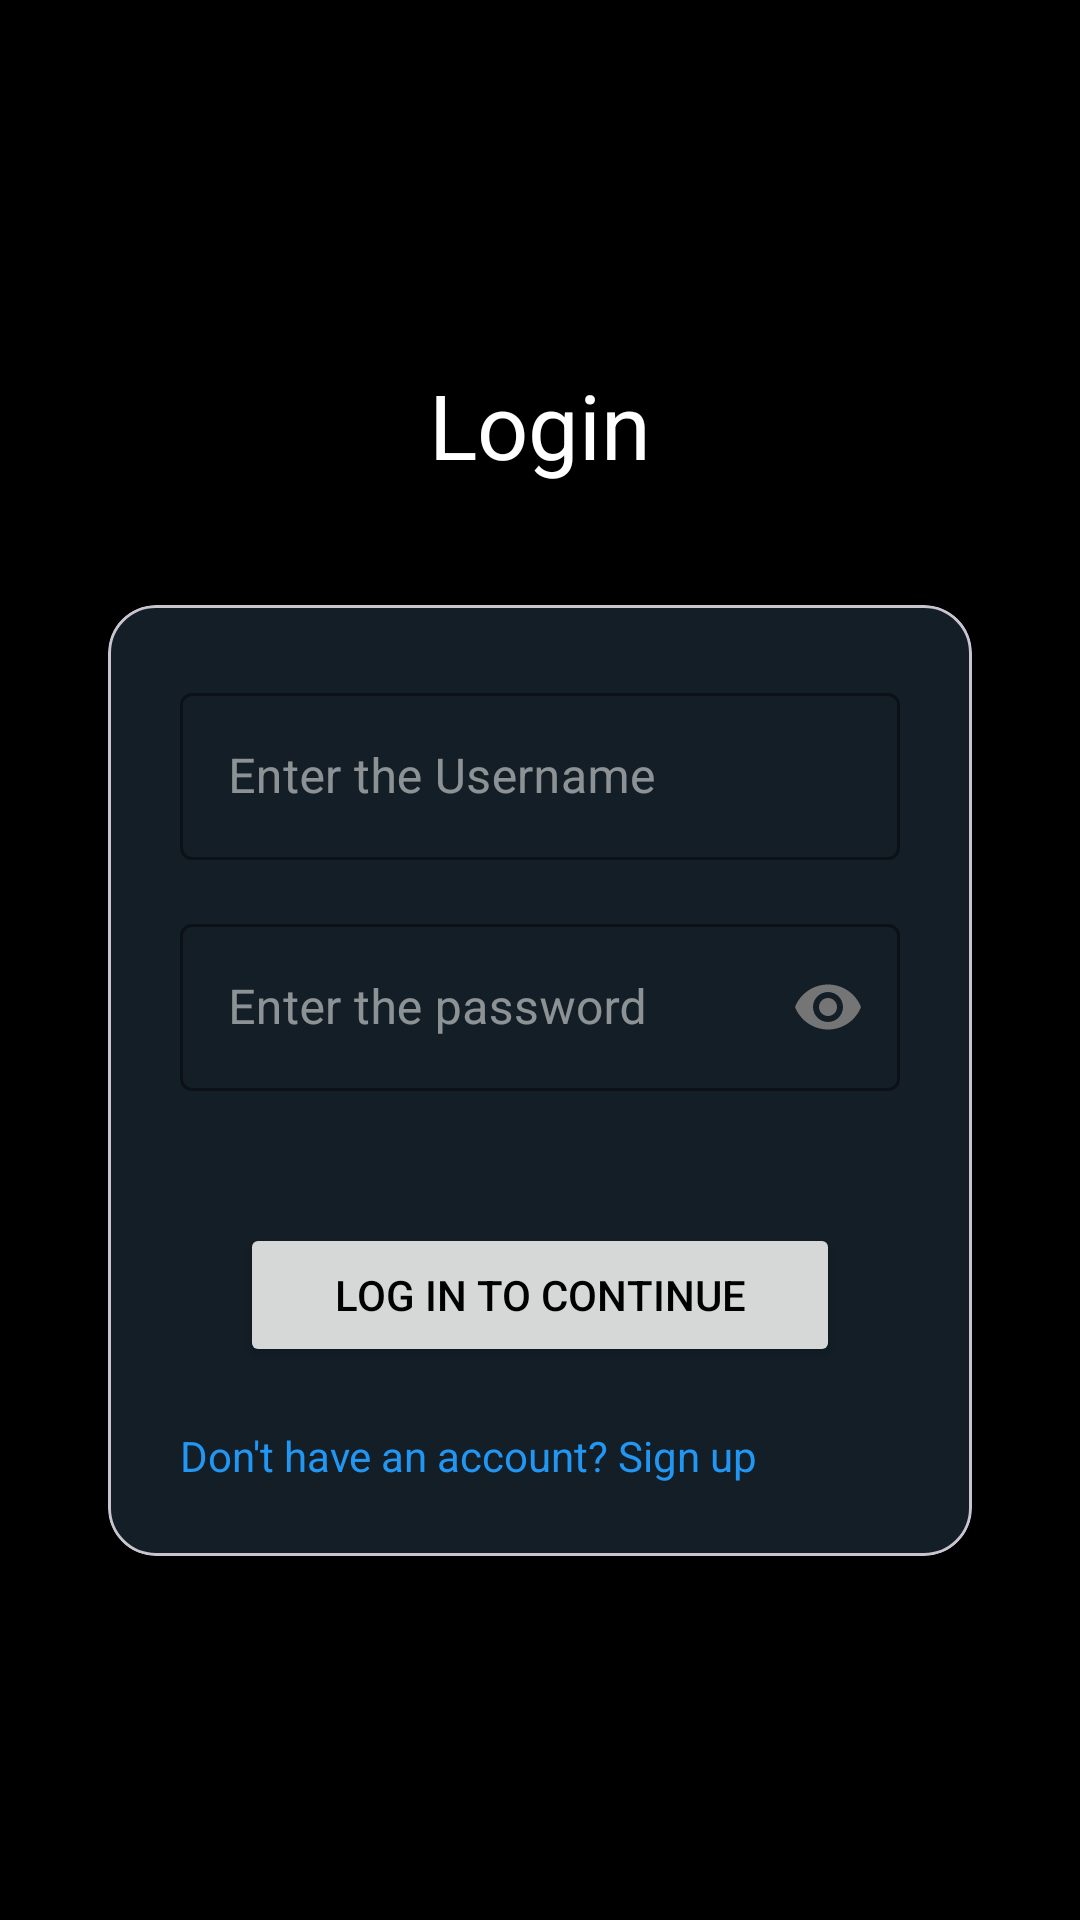

Write the Android layout XML for this screen, with the resource values it uses.
<!-- AndroidManifest.xml: application theme Theme.EssentialsMonitor -->
<!-- res/layout/activity_login.xml -->
<LinearLayout xmlns:android="http://schemas.android.com/apk/res/android"
    xmlns:app="http://schemas.android.com/apk/res-auto"
    android:layout_width="match_parent"
    android:layout_height="match_parent"
    android:layout_gravity="center"
    android:background="@color/app_background"
    android:gravity="center"
    android:orientation="vertical"
    android:padding="20dp">

    <TextView
        android:id="@+id/textView"
        android:layout_width="match_parent"
        android:layout_height="wrap_content"
        android:gravity="center"
        android:text="@string/login"
        android:textColor="@color/white"
        android:textColorHint="@color/input_hint"
        android:textSize="30sp" />

    
    <com.google.android.material.card.MaterialCardView
        android:id="@+id/login_card"
        android:layout_width="wrap_content"
        android:layout_height="wrap_content"
        android:layout_gravity="center_horizontal"
        android:layout_marginTop="40dp"
        android:maxWidth="488dp"
        app:cardBackgroundColor="@color/surface"
        app:cardCornerRadius="16dp"
        app:cardElevation="4dp">

        <LinearLayout
            android:layout_width="match_parent"
            android:layout_height="wrap_content"
            android:orientation="vertical"
            android:padding="24dp">

            
            <com.google.android.material.textfield.TextInputLayout
                style="@style/Widget.MaterialComponents.TextInputLayout.OutlinedBox"
                android:layout_width="match_parent"
                android:layout_height="wrap_content"
                android:layout_marginBottom="16dp"
                android:hint="@string/enter_username"
                app:boxStrokeColor="@color/primary"
                app:hintTextColor="@color/primary">

                <com.google.android.material.textfield.TextInputEditText
                    android:id="@+id/username"
                    android:layout_width="match_parent"
                    android:layout_height="wrap_content"
                    android:autofillHints="username"
                    android:inputType="textPersonName"
                    android:minHeight="48dp"
                    android:textColor="@color/text_primary"
                    android:textColorHint="@color/input_hint"
                    android:textSize="16sp" />

            </com.google.android.material.textfield.TextInputLayout>

            
            <com.google.android.material.textfield.TextInputLayout
                style="@style/Widget.MaterialComponents.TextInputLayout.OutlinedBox"
                android:layout_width="match_parent"
                android:layout_height="wrap_content"
                android:layout_marginBottom="24dp"
                android:hint="@string/enter_password"
                app:boxStrokeColor="@color/primary"
                app:hintTextColor="@color/primary"
                app:passwordToggleEnabled="true"
                app:passwordToggleTint="@color/text_secondary">

                <com.google.android.material.textfield.TextInputEditText
                    android:id="@+id/password"
                    android:layout_width="match_parent"
                    android:layout_height="wrap_content"
                    android:autofillHints="password"
                    android:inputType="textPassword"
                    android:minHeight="48dp"
                    android:textColor="@color/text_primary"
                    android:textColorHint="@color/input_hint"
                    android:textSize="16sp" />

            </com.google.android.material.textfield.TextInputLayout>

            
            <Button
                android:id="@+id/loginBtn"
                android:layout_width="wrap_content"
                android:layout_height="wrap_content"
                android:layout_gravity="center_horizontal"
                android:layout_margin="20dp"
                android:maxWidth="320dp"
                android:minWidth="200dp"
                android:text="@string/login_button"
                android:textColor="@color/app_background" />

            <TextView
                android:id="@+id/goSignup"
                android:layout_width="wrap_content"
                android:layout_height="wrap_content"
                android:text="@string/navigate_to_signup"
                android:textColor="@color/link" />
        </LinearLayout>
    </com.google.android.material.card.MaterialCardView>

</LinearLayout>
<!-- resources referenced by this layout -->
<resources>
  <color name="app_background">@color/black</color>
  <color name="input_hint">#7C7C7C</color>
  <color name="link">@color/primary</color>
  <color name="primary">#2196F3</color>
  <color name="surface">#121212</color>
  <color name="text_primary">#E0E0E0</color>
  <color name="text_secondary">#757575</color>
  <color name="white">#FFFFFFFF</color>
  <string name="enter_password">Enter the password</string>
  <string name="enter_username">Enter the Username</string>
  <string name="login">Login</string>
  <string name="login_button">Log In to Continue</string>
  <string name="navigate_to_signup">Don\'t have an account? Sign up</string>
  <style name="Theme.EssentialsMonitor" parent="Base.Theme.EssentialsMonitor" />
  <color name="black">#FF000000</color>
  <style name="Base.Theme.EssentialsMonitor" parent="Theme.Material3.DayNight">
          
          <item name="colorPrimary">@color/primary</item>
          <item name="colorPrimaryVariant">@color/primary_dark</item>
          <item name="colorOnPrimary">@color/text_white</item>
  
          <item name="colorSecondary">@color/secondary</item>
          <item name="colorSecondaryVariant">@color/secondary_dark</item>
          <item name="colorOnSecondary">@color/text_white</item>
  
          <item name="android:colorAccent">@color/accent</item>
          <item name="colorSurface">@color/surface</item>
          <item name="colorOnSurface">@color/text_primary</item>
          <item name="android:colorBackground">@color/background</item>
          <item name="colorOnBackground">@color/text_primary</item>
  
          
          <item name="android:statusBarColor">@color/primary_dark</item>
          <item name="android:windowLightStatusBar">false</item>
  
          
          <item name="android:navigationBarColor">@color/surface</item>
          <item name="android:windowLightNavigationBar">true</item>
      </style>
  <color name="primary_dark">#1976D2</color>
  <color name="text_white">#FFFFFF</color>
  <color name="secondary">#4CAF50</color>
  <color name="secondary_dark">#388E3C</color>
  <color name="accent">#FF9800</color>
  <color name="background">#F8F9FA</color>
</resources>
